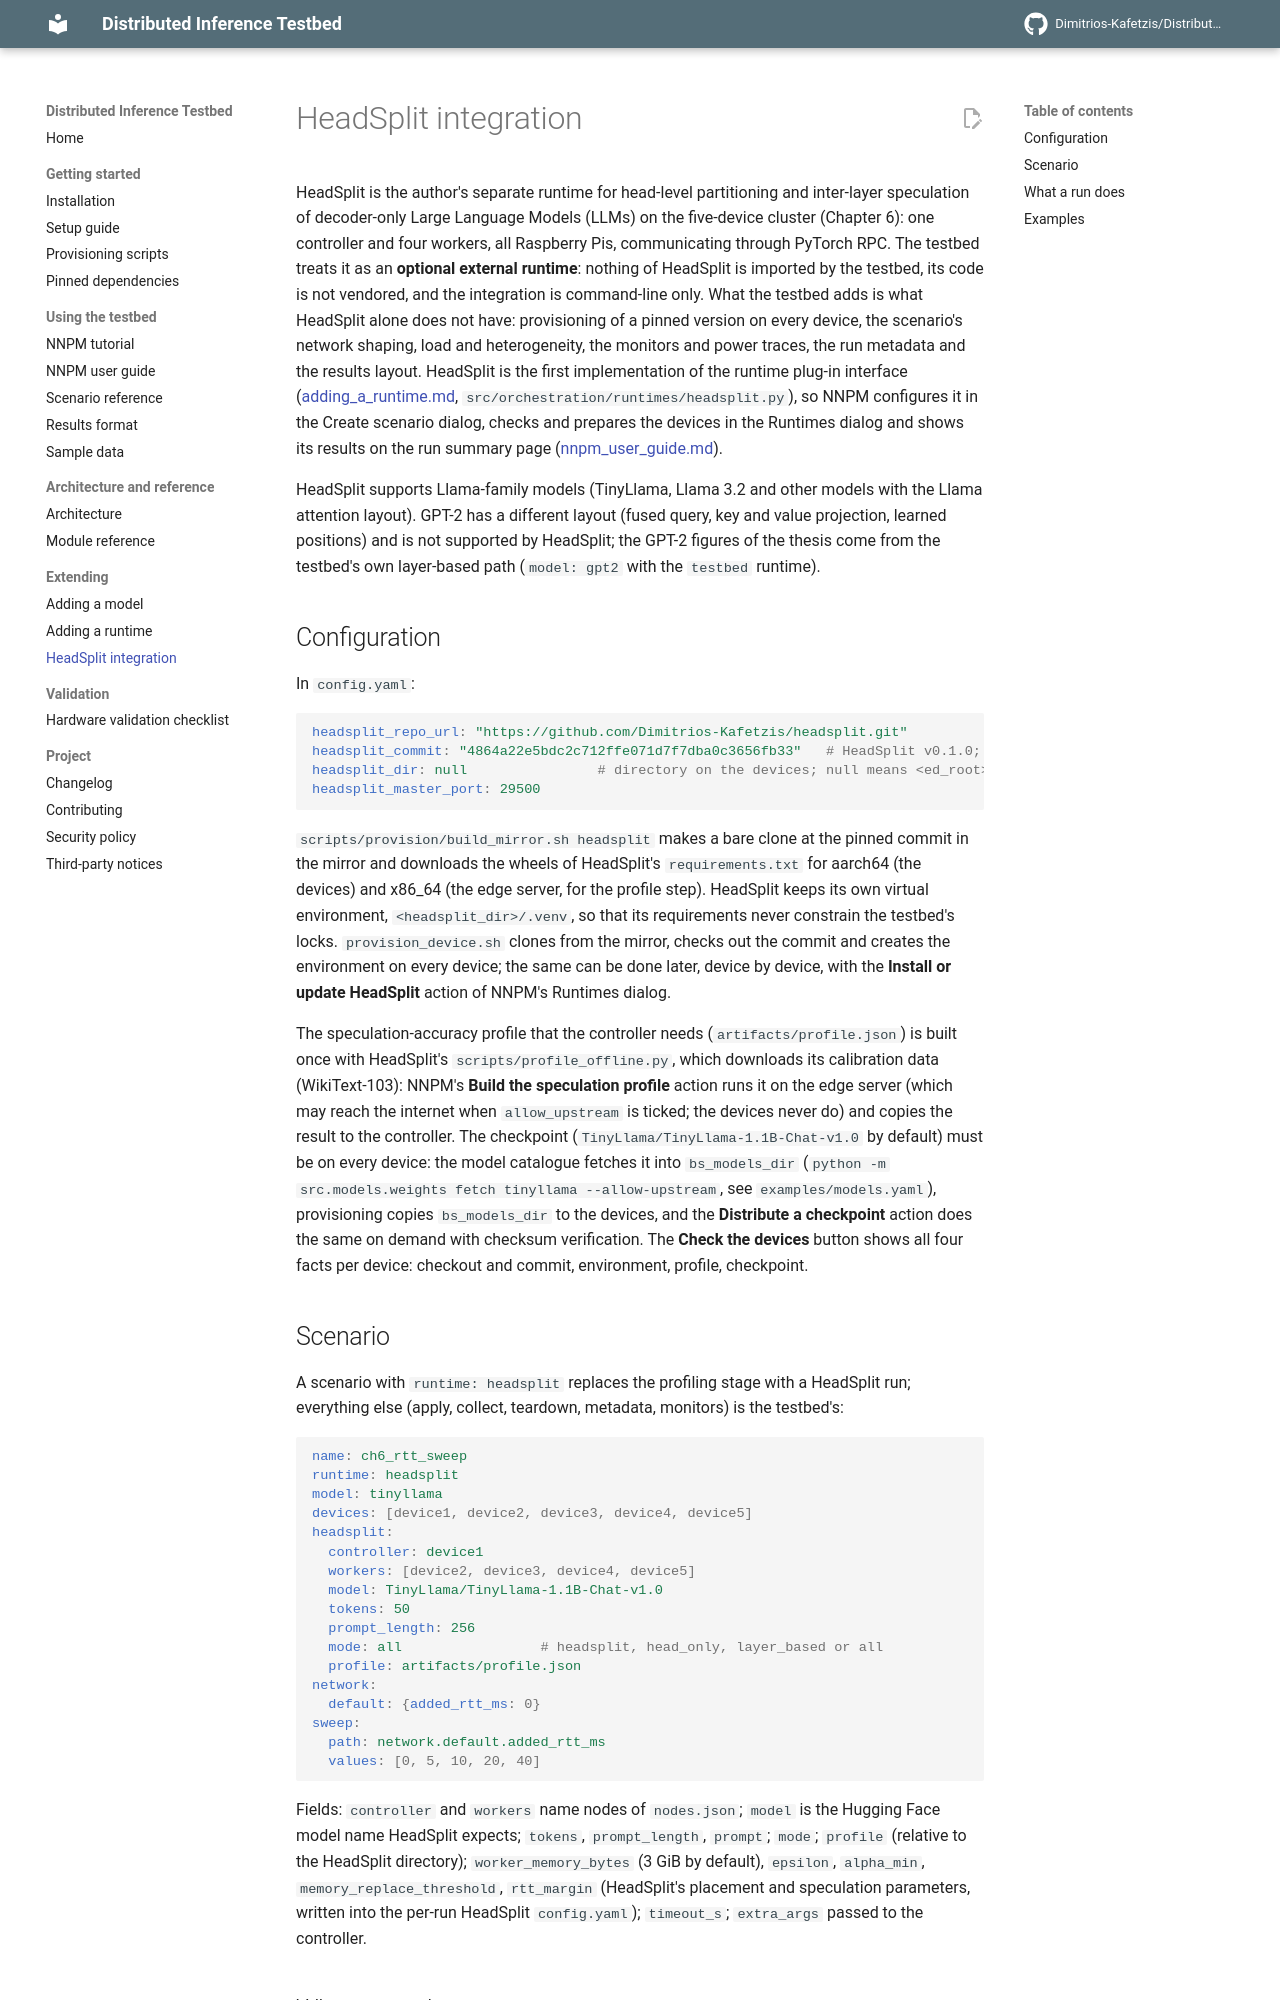

repository: Dimitrios-Kafetzis/Distributed-Inference-Testbed · page: headsplit_integration/index.html · generator: mkdocs

# HeadSplit integration

HeadSplit is the author's separate runtime for head-level partitioning and inter-layer speculation of decoder-only Large Language Models (LLMs) on the five-device cluster (Chapter 6): one controller and four workers, all Raspberry Pis, communicating through PyTorch RPC. The testbed treats it as an **optional external runtime**: nothing of HeadSplit is imported by the testbed, its code is not vendored, and the integration is command-line only. What the testbed adds is what HeadSplit alone does not have: provisioning of a pinned version on every device, the scenario's network shaping, load and heterogeneity, the monitors and power traces, the run metadata and the results layout. HeadSplit is the first implementation of the runtime plug-in interface ([adding_a_runtime.md](adding_a_runtime.md), `src/orchestration/runtimes/headsplit.py`), so NNPM configures it in the Create scenario dialog, checks and prepares the devices in the Runtimes dialog and shows its results on the run summary page ([nnpm_user_guide.md](nnpm_user_guide.md)).

HeadSplit supports Llama-family models (TinyLlama, Llama 3.2 and other models with the Llama attention layout). GPT-2 has a different layout (fused query, key and value projection, learned positions) and is not supported by HeadSplit; the GPT-2 figures of the thesis come from the testbed's own layer-based path (`model: gpt2` with the `testbed` runtime).

## Configuration

In `config.yaml`:

```yaml
headsplit_repo_url: "https://github.com/Dimitrios-Kafetzis/headsplit.git"
headsplit_commit: "4864a22e5bdc2c712ffe071d7f7dba0c3656fb33"   # HeadSplit v0.1.0; null disables HeadSplit
headsplit_dir: null                # directory on the devices; null means <ed_root>/headsplit
headsplit_master_port: 29500
```

`scripts/provision/build_mirror.sh headsplit` makes a bare clone at the pinned commit in the mirror and downloads the wheels of HeadSplit's `requirements.txt` for aarch64 (the devices) and x86_64 (the edge server, for the profile step). HeadSplit keeps its own virtual environment, `<headsplit_dir>/.venv`, so that its requirements never constrain the testbed's locks. `provision_device.sh` clones from the mirror, checks out the commit and creates the environment on every device; the same can be done later, device by device, with the **Install or update HeadSplit** action of NNPM's Runtimes dialog.

The speculation-accuracy profile that the controller needs (`artifacts/profile.json`) is built once with HeadSplit's `scripts/profile_offline.py`, which downloads its calibration data (WikiText-103): NNPM's **Build the speculation profile** action runs it on the edge server (which may reach the internet when `allow_upstream` is ticked; the devices never do) and copies the result to the controller. The checkpoint (`TinyLlama/TinyLlama-1.1B-Chat-v1.0` by default) must be on every device: the model catalogue fetches it into `bs_models_dir` (`python -m src.models.weights fetch tinyllama --allow-upstream`, see `examples/models.yaml`), provisioning copies `bs_models_dir` to the devices, and the **Distribute a checkpoint** action does the same on demand with checksum verification. The **Check the devices** button shows all four facts per device: checkout and commit, environment, profile, checkpoint.
